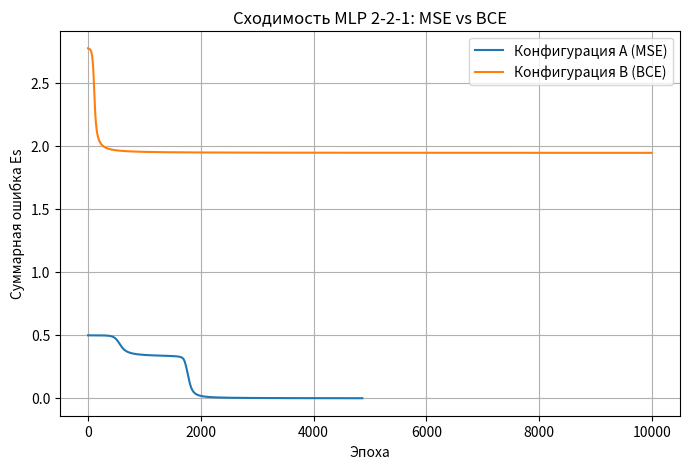
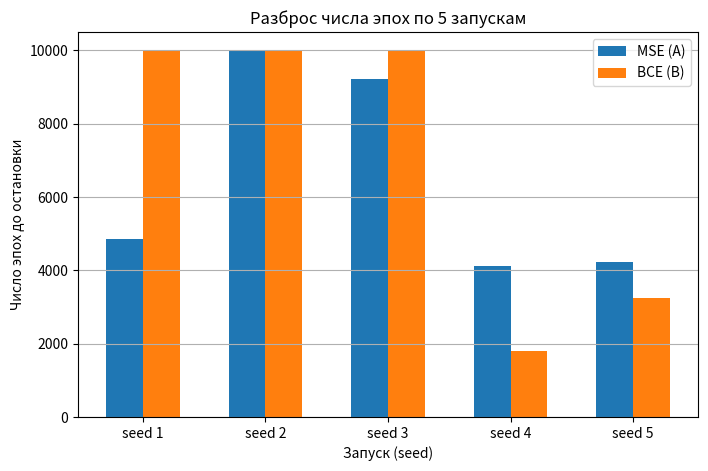
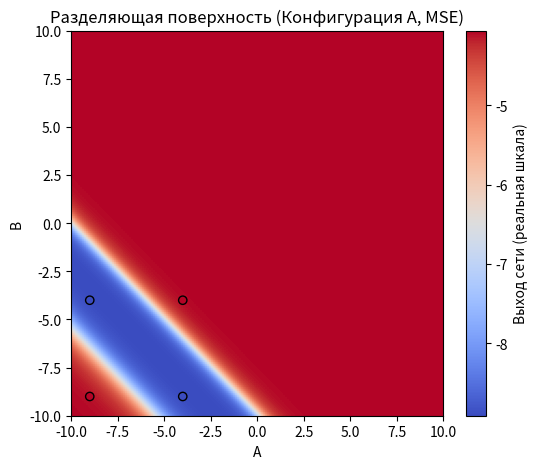
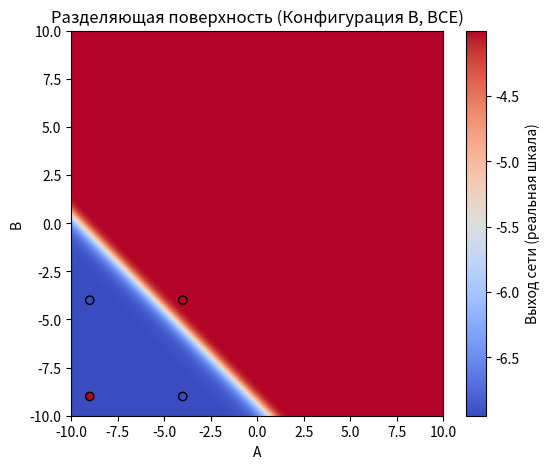
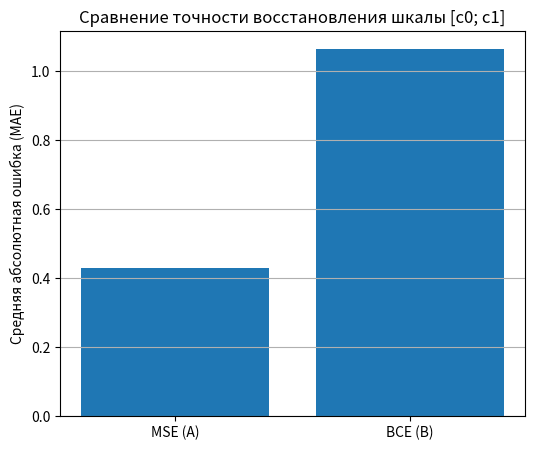

Source code (Python) for these figures, in order: (Note: this script raises an exception after producing the figures.)
import numpy as np
import matplotlib.pyplot as plt

c0 = -4
c1 = -9

X_raw = np.array([
    [-4, -4],
    [-4, -9],
    [-9, -4],
    [-9, -9]
])

e_raw = np.array([-4, -9, -9, -4])

def sigmoid(S):
    return 1 / (1 + np.exp(-S))

def sigmoid_derivative(S):
    y = sigmoid(S)
    return y * (1 - y)

def normalize_value(v, c0, c1):
    return (v - c0) / (c1 - c0)

def denormalize_value(vn, c0, c1):
    return c0 + vn * (c1 - c0)


def normalize_dataset(X, c0, c1):
    return (X - c0) / (c1 - c0)

def forward(x, W1, T1, W2, T2):
    S1 = np.dot(x, W1) - T1
    h = sigmoid(S1)
    S2 = np.dot(h, W2) - T2
    y = sigmoid(S2)

    return S1, h, S2, y

def predict(x, W1, T1, W2, T2):
    _, _, _, y = forward(x, W1, T1, W2, T2)
    return y

def mse_delta_output(y, e, S2):
    return (y - e) * sigmoid_derivative(S2)

def bce_delta_output(y, e):

    return (y - e)

def train_network(X, e, alpha, Ee, max_epochs, loss_type, seed):
    np.random.seed(seed)

    W1 = np.random.uniform(-0.1, 0.1, (2, 2))
    T1 = np.random.uniform(-0.1, 0.1, 2)
    W2 = np.random.uniform(-0.1, 0.1, 2)
    T2 = np.random.uniform(-0.1, 0.1, 1)[0]

    errors = []
    epoch = 0

    while True:
        for xi, ei in zip(X, e):
            S1, h, S2, y = forward(xi, W1, T1, W2, T2)

            if loss_type == "MSE":
                delta2 = mse_delta_output(y, ei, S2)
            else:
                delta2 = bce_delta_output(y, ei)

            delta1 = sigmoid_derivative(S1) * W2 * delta2

            W2 -= alpha * h * delta2
            T2 += alpha * delta2

            W1 -= alpha * np.outer(xi, delta1)
            T1 += alpha * delta1

        Es = 0.0
        for xi, ei in zip(X, e):
            _, _, _, y = forward(xi, W1, T1, W2, T2)
            if loss_type == "MSE":
                Es += 0.5 * (y - ei) ** 2
            else:
                Es += -(ei * np.log(y + 1e-9) + (1 - ei) * np.log(1 - y + 1e-9))

        Es = float(Es)
        errors.append(Es)
        epoch += 1

        if Es <= Ee or epoch >= max_epochs:
            break

    return W1, T1, W2, T2, errors, epoch

def evaluate_network(X_raw, e_raw, W1, T1, W2, T2):
    Xn = normalize_dataset(X_raw, c0, c1)
    en = np.array([normalize_value(v, c0, c1) for v in e_raw])

    correct = 0
    abs_errors = []

    for xi_raw, ei_raw, ei_n in zip(X_raw, e_raw, en):
        xi_n = normalize_dataset(np.array([xi_raw]), c0, c1)[0]
        y_n = predict(xi_n, W1, T1, W2, T2)
        y_real = denormalize_value(y_n, c0, c1)

        if abs(y_real - ei_raw) < abs(y_real - (c0 if ei_raw == c1 else c1)):
            correct += 1

        abs_errors.append(abs(y_real - ei_raw))

    accuracy = correct / len(X_raw)
    mae = np.mean(abs_errors)

    return accuracy, mae

def run_experiments(Xn, en, alpha_mse, Ee_mse, alpha_bce, Ee_bce, max_epochs):
    results = {"A": [], "B": []}

    seeds = [1, 2, 3, 4, 5]

    for seed in seeds:
        W1, T1, W2, T2, errors, epochs = train_network(
            Xn, en, alpha_mse, Ee_mse, max_epochs, "MSE", seed
        )
        acc, mae = evaluate_network(X_raw, e_raw, W1, T1, W2, T2)
        results["A"].append({
            "seed": seed,
            "epochs": epochs,
            "final_error": errors[-1],
            "errors": errors,
            "accuracy": acc,
            "mae": mae,
            "W1": W1, "T1": T1, "W2": W2, "T2": T2
        })

        W1, T1, W2, T2, errors, epochs = train_network(
            Xn, en, alpha_bce, Ee_bce, max_epochs, "BCE", seed
        )
        acc, mae = evaluate_network(X_raw, e_raw, W1, T1, W2, T2)
        results["B"].append({
            "seed": seed,
            "epochs": epochs,
            "final_error": errors[-1],
            "errors": errors,
            "accuracy": acc,
            "mae": mae,
            "W1": W1, "T1": T1, "W2": W2, "T2": T2
        })

    return results

def plot_convergence(results):
    rep_A = results["A"][0]
    rep_B = results["B"][0]

    plt.figure(figsize=(8, 5))
    plt.plot(rep_A["errors"], label="Конфигурация A (MSE)")
    plt.plot(rep_B["errors"], label="Конфигурация B (BCE)")
    plt.xlabel("Эпоха")
    plt.ylabel("Суммарная ошибка Es")
    plt.title("Сходимость MLP 2-2-1: MSE vs BCE")
    plt.legend()
    plt.grid(True)
    plt.show()

def plot_epochs_scatter(results):
    seeds = [r["seed"] for r in results["A"]]
    epochs_A = [r["epochs"] for r in results["A"]]
    epochs_B = [r["epochs"] for r in results["B"]]

    x = np.arange(len(seeds))

    plt.figure(figsize=(8, 5))
    plt.bar(x - 0.15, epochs_A, width=0.3, label="MSE (A)")
    plt.bar(x + 0.15, epochs_B, width=0.3, label="BCE (B)")
    plt.xticks(x, [f"seed {s}" for s in seeds])
    plt.xlabel("Запуск (seed)")
    plt.ylabel("Число эпох до остановки")
    plt.title("Разброс числа эпох по 5 запускам")
    plt.legend()
    plt.grid(True, axis="y")
    plt.show()

def plot_decision_surface(W1, T1, W2, T2, title, use_real_scale=True):
    A_vals = np.linspace(-10, 10, 200)
    B_vals = np.linspace(-10, 10, 200)

    grid = np.zeros((len(A_vals), len(B_vals)))

    for i, a in enumerate(A_vals):
        for j, b in enumerate(B_vals):
            x_raw = np.array([a, b])
            x_n = normalize_dataset(np.array([x_raw]), c0, c1)[0]
            y_n = predict(x_n, W1, T1, W2, T2)
            if use_real_scale:
                y_real = denormalize_value(y_n, c0, c1)
                grid[i, j] = y_real
            else:
                grid[i, j] = y_n

    plt.figure(figsize=(6, 5))
    plt.imshow(
        grid.T,
        extent=[-10, 10, -10, 10],
        origin="lower",
        aspect="auto",
        cmap="coolwarm"
    )
    plt.colorbar(label="Выход сети" + (" (реальная шкала)" if use_real_scale else " (нормализованная)"))
    plt.scatter(X_raw[:, 0], X_raw[:, 1], c=e_raw, cmap="coolwarm", edgecolors="k")
    plt.xlabel("A")
    plt.ylabel("B")
    plt.title(title)
    plt.grid(False)
    plt.show()

def plot_mae_comparison(results):
    mae_A = [r["mae"] for r in results["A"]]
    mae_B = [r["mae"] for r in results["B"]]

    plt.figure(figsize=(6, 5))
    plt.bar([0, 1], [np.mean(mae_A), np.mean(mae_B)],
            tick_label=["MSE (A)", "BCE (B)"])
    plt.ylabel("Средняя абсолютная ошибка (MAE)")
    plt.title("Сравнение точности восстановления шкалы [c0; c1]")
    plt.grid(True, axis="y")
    plt.show()

def run_function_mode(W1, T1, W2, T2):
    print("\nРежим функционирования сети.")
    print("Введите пару чисел A B из диапазона [-10; 10], или 'q' для выхода.")

    while True:
        user_input = input("A B: ")
        if user_input.lower().strip() == "q":
            break

        try:
            a_str, b_str = user_input.split()
            a = float(a_str)
            b = float(b_str)
        except ValueError:
            print("Нужно ввести два числа через пробел.")
            continue

        if not (-10 <= a <= 10 and -10 <= b <= 10):
            print("Числа должны быть в диапазоне [-10; 10].")
            continue

        x_raw = np.array([a, b])
        x_n = normalize_dataset(np.array([x_raw]), c0, c1)[0]
        y_n = predict(x_n, W1, T1, W2, T2)
        y_real = denormalize_value(y_n, c0, c1)

        if abs(y_real - c0) < abs(y_real - c1):
            class_result = c0
        else:
            class_result = c1

        print(f"Выход в нормализованной шкале: {float(y_n):.4f}")
        print(f"Выход в исходной шкале: {float(y_real):.4f}")
        print(f"Ближайший класс: {class_result}\n")

def main():

    Xn = normalize_dataset(X_raw, c0, c1)
    en = np.array([normalize_value(v, c0, c1) for v in e_raw])


    alpha_mse = 0.9
    Ee_mse = 0.001
    alpha_bce = 0.9
    Ee_bce = 0.01
    max_epochs = 10000


    results = run_experiments(Xn, en, alpha_mse, Ee_mse, alpha_bce, Ee_bce, max_epochs)

    print("Результаты конфигурации A (MSE):")
    for r in results["A"]:
        print(f"seed={r['seed']}, epochs={r['epochs']}, Es={r['final_error']:.6f}, "
              f"accuracy={r['accuracy']:.2f}, MAE={r['mae']:.4f}")

    print("\nРезультаты конфигурации B (BCE):")
    for r in results["B"]:
        print(f"seed={r['seed']}, epochs={r['epochs']}, Es={r['final_error']:.6f}, "
              f"accuracy={r['accuracy']:.2f}, MAE={r['mae']:.4f}")

    plot_convergence(results)
    plot_epochs_scatter(results)

    rep_A = results["A"][0]
    rep_B = results["B"][0]

    plot_decision_surface(
        rep_A["W1"], rep_A["T1"], rep_A["W2"], rep_A["T2"],
        "Разделяющая поверхность (Конфигурация A, MSE)", use_real_scale=True
    )

    plot_decision_surface(
        rep_B["W1"], rep_B["T1"], rep_B["W2"], rep_B["T2"],
        "Разделяющая поверхность (Конфигурация B, BCE)", use_real_scale=True
    )

    plot_mae_comparison(results)

    run_function_mode(rep_B["W1"], rep_B["T1"], rep_B["W2"], rep_B["T2"])

if __name__ == "__main__":
    main()
